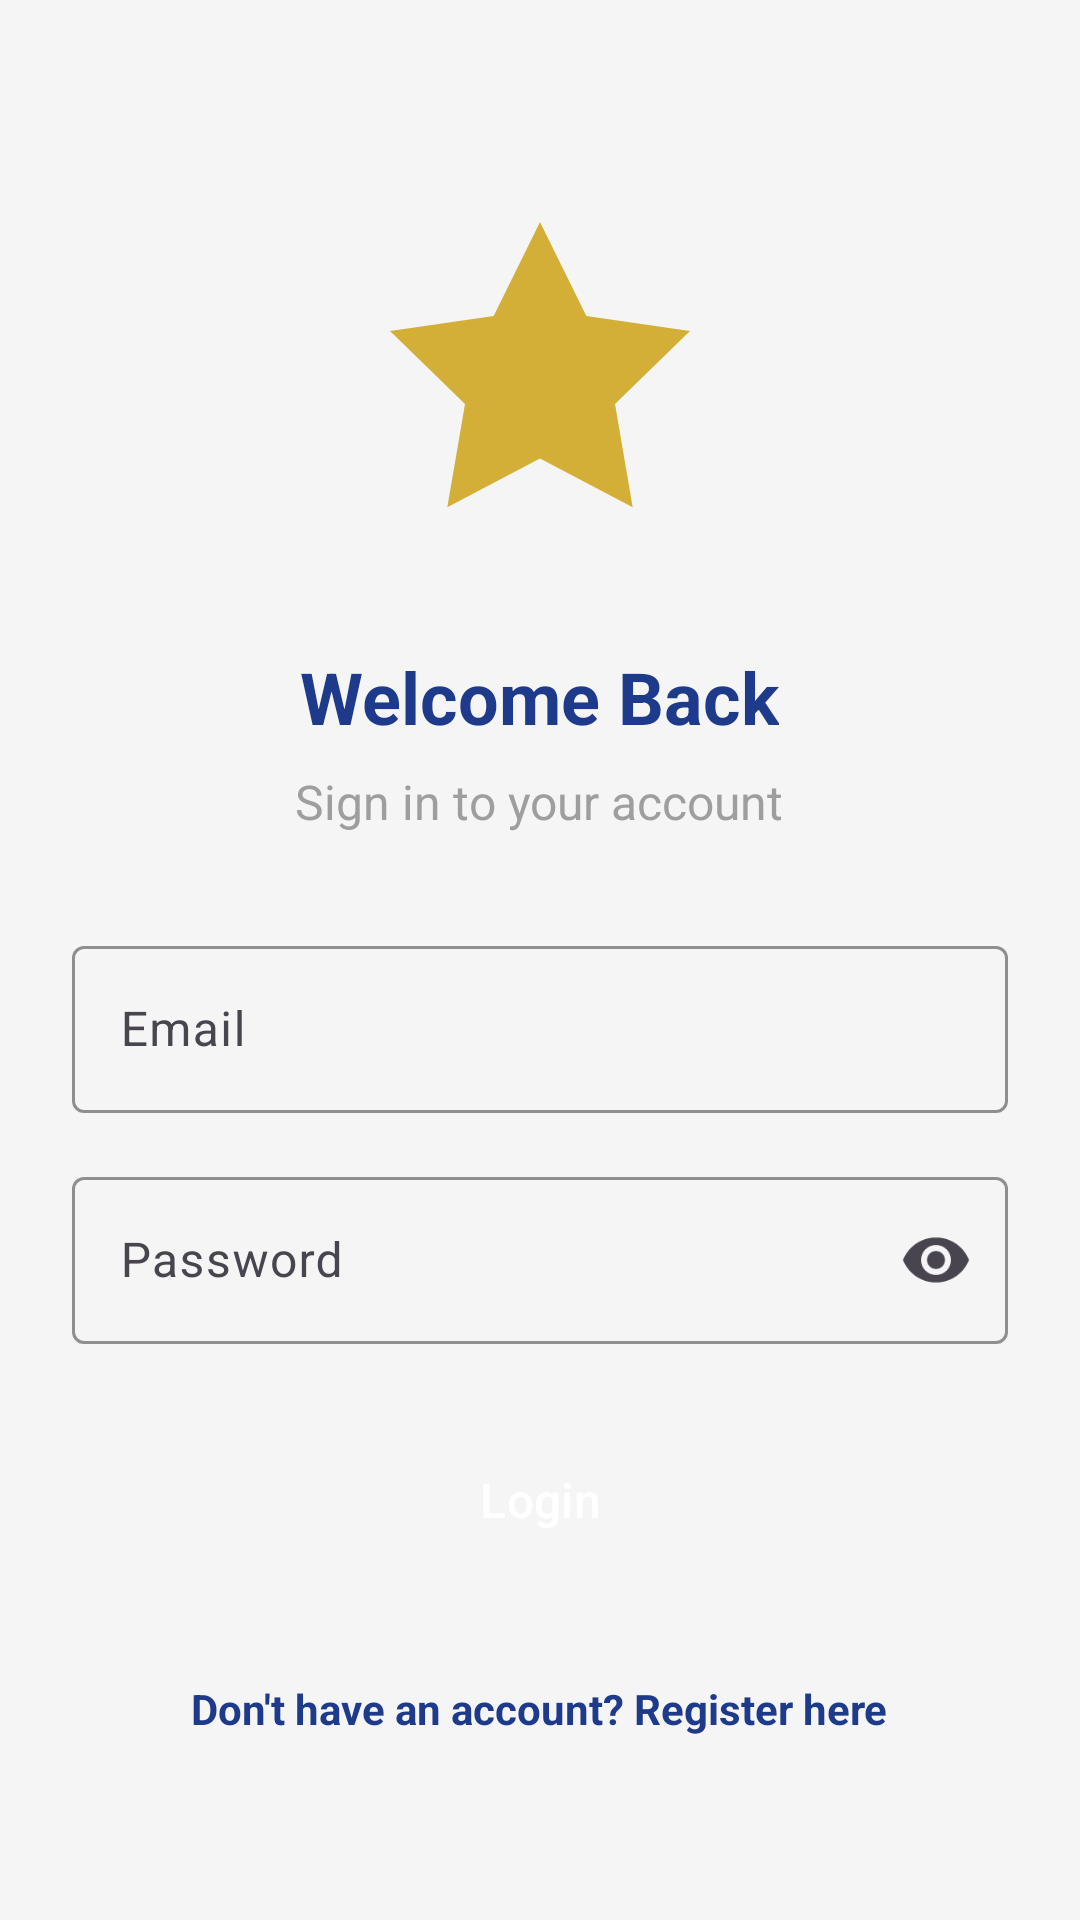

The Android layout XML behind this screen, and the referenced resources:
<!-- AndroidManifest.xml: application theme Theme.LuxeVistaResort -->
<!-- res/layout/activity_login.xml -->
<?xml version="1.0" encoding="utf-8"?>

<ScrollView xmlns:android="http://schemas.android.com/apk/res/android"
    xmlns:app="http://schemas.android.com/apk/res-auto"
    android:layout_width="match_parent"
    android:layout_height="match_parent"
    android:background="@color/light_gray">

    <LinearLayout
        android:layout_width="match_parent"
        android:layout_height="wrap_content"
        android:orientation="vertical"
        android:padding="24dp"
        android:gravity="center">

        <ImageView
            android:layout_width="120dp"
            android:layout_height="120dp"
            android:layout_marginTop="40dp"
            android:layout_marginBottom="32dp"
            android:src="@drawable/logo_luxevista"
            android:contentDescription="LuxeVista Logo" />

        <TextView
            android:layout_width="wrap_content"
            android:layout_height="wrap_content"
            android:text="Welcome Back"
            android:textSize="24sp"
            android:textStyle="bold"
            android:textColor="@color/luxury_blue"
            android:layout_marginBottom="8dp" />

        <TextView
            android:layout_width="wrap_content"
            android:layout_height="wrap_content"
            android:text="Sign in to your account"
            android:textSize="16sp"
            android:textColor="@color/medium_gray"
            android:layout_marginBottom="32dp" />

        <com.google.android.material.textfield.TextInputLayout
            android:layout_width="match_parent"
            android:layout_height="wrap_content"
            android:layout_marginBottom="16dp"
            style="@style/LuxuryEditText"
            android:hint="@string/email"
            app:startIconDrawable="@drawable/ic_email">

            <com.google.android.material.textfield.TextInputEditText
                android:id="@+id/etEmail"
                android:layout_width="match_parent"
                android:layout_height="wrap_content"
                android:inputType="textEmailAddress" />

        </com.google.android.material.textfield.TextInputLayout>

        <com.google.android.material.textfield.TextInputLayout
            android:layout_width="match_parent"
            android:layout_height="wrap_content"
            android:layout_marginBottom="24dp"
            style="@style/LuxuryEditText"
            android:hint="@string/password"
            app:startIconDrawable="@drawable/ic_lock"
            app:endIconMode="password_toggle">

            <com.google.android.material.textfield.TextInputEditText
                android:id="@+id/etPassword"
                android:layout_width="match_parent"
                android:layout_height="wrap_content"
                android:inputType="textPassword" />

        </com.google.android.material.textfield.TextInputLayout>

        <Button
            android:id="@+id/btnLogin"
            android:layout_width="match_parent"
            android:layout_height="56dp"
            android:text="@string/login"
            style="@style/LuxuryButton"
            android:layout_marginBottom="16dp" />

        <TextView
            android:id="@+id/tvRegister"
            android:layout_width="wrap_content"
            android:layout_height="wrap_content"
            android:text="Don't have an account? Register here"
            android:textColor="@color/luxury_blue"
            android:textStyle="bold"
            android:padding="16dp"
            android:clickable="true"
            android:focusable="true"
            android:background="?attr/selectableItemBackground" />

    </LinearLayout>

</ScrollView>
<!-- resources referenced by this layout -->
<resources>
  <color name="light_gray">#F5F5F5</color>
  <color name="luxury_blue">#1E3A8A</color>
  <color name="medium_gray">#9E9E9E</color>
  <!-- drawable logo_luxevista (drawable) -->
  <vector xmlns:android="http://schemas.android.com/apk/res/android"
      android:width="100dp"
      android:height="100dp"
      android:viewportWidth="24"
      android:viewportHeight="24">
      <path
          android:fillColor="@color/luxury_gold"
          android:pathData="M12,2l3.09,6.26L22,9.27l-5,4.87 1.18,6.88L12,17.77l-6.18,3.25L7,14.14 2,9.27l6.91,-1.01L12,2z"/>
  </vector>
  <string name="email">Email</string>
  <string name="login">Login</string>
  <string name="password">Password</string>
  <style name="LuxuryButton" parent="Widget.Material3.Button">
          <item name="android:textColor">@color/white</item>
          <item name="backgroundTint">@color/luxury_blue</item>
          <item name="android:textAllCaps">false</item>
          <item name="android:textSize">16sp</item>
          <item name="android:fontFamily">sans-serif-medium</item>
          <item name="cornerRadius">12dp</item>
      </style>
  <style name="LuxuryEditText" parent="Widget.Material3.TextInputLayout.OutlinedBox">
          <item name="boxStrokeColor">@color/luxury_blue</item>
          <item name="hintTextColor">@color/luxury_blue</item>
      </style>
  <style name="Theme.LuxeVistaResort" parent="Theme.Material3.DayNight">
          
          <item name="colorPrimary">@color/luxury_blue</item>
          <item name="colorPrimaryVariant">@color/luxury_blue_dark</item>
          <item name="colorOnPrimary">@color/white</item>
          
          <item name="colorSecondary">@color/luxury_gold</item>
          <item name="colorSecondaryVariant">@color/luxury_gold_dark</item>
          <item name="colorOnSecondary">@color/black</item>
          
          <item name="android:statusBarColor">?attr/colorPrimaryVariant</item>
      </style>
  <color name="luxury_gold">#D4AF37</color>
  <color name="white">#FFFFFFFF</color>
  <color name="luxury_blue_dark">#1E40AF</color>
  <color name="luxury_gold_dark">#B8860B</color>
  <color name="black">#FF000000</color>
</resources>
